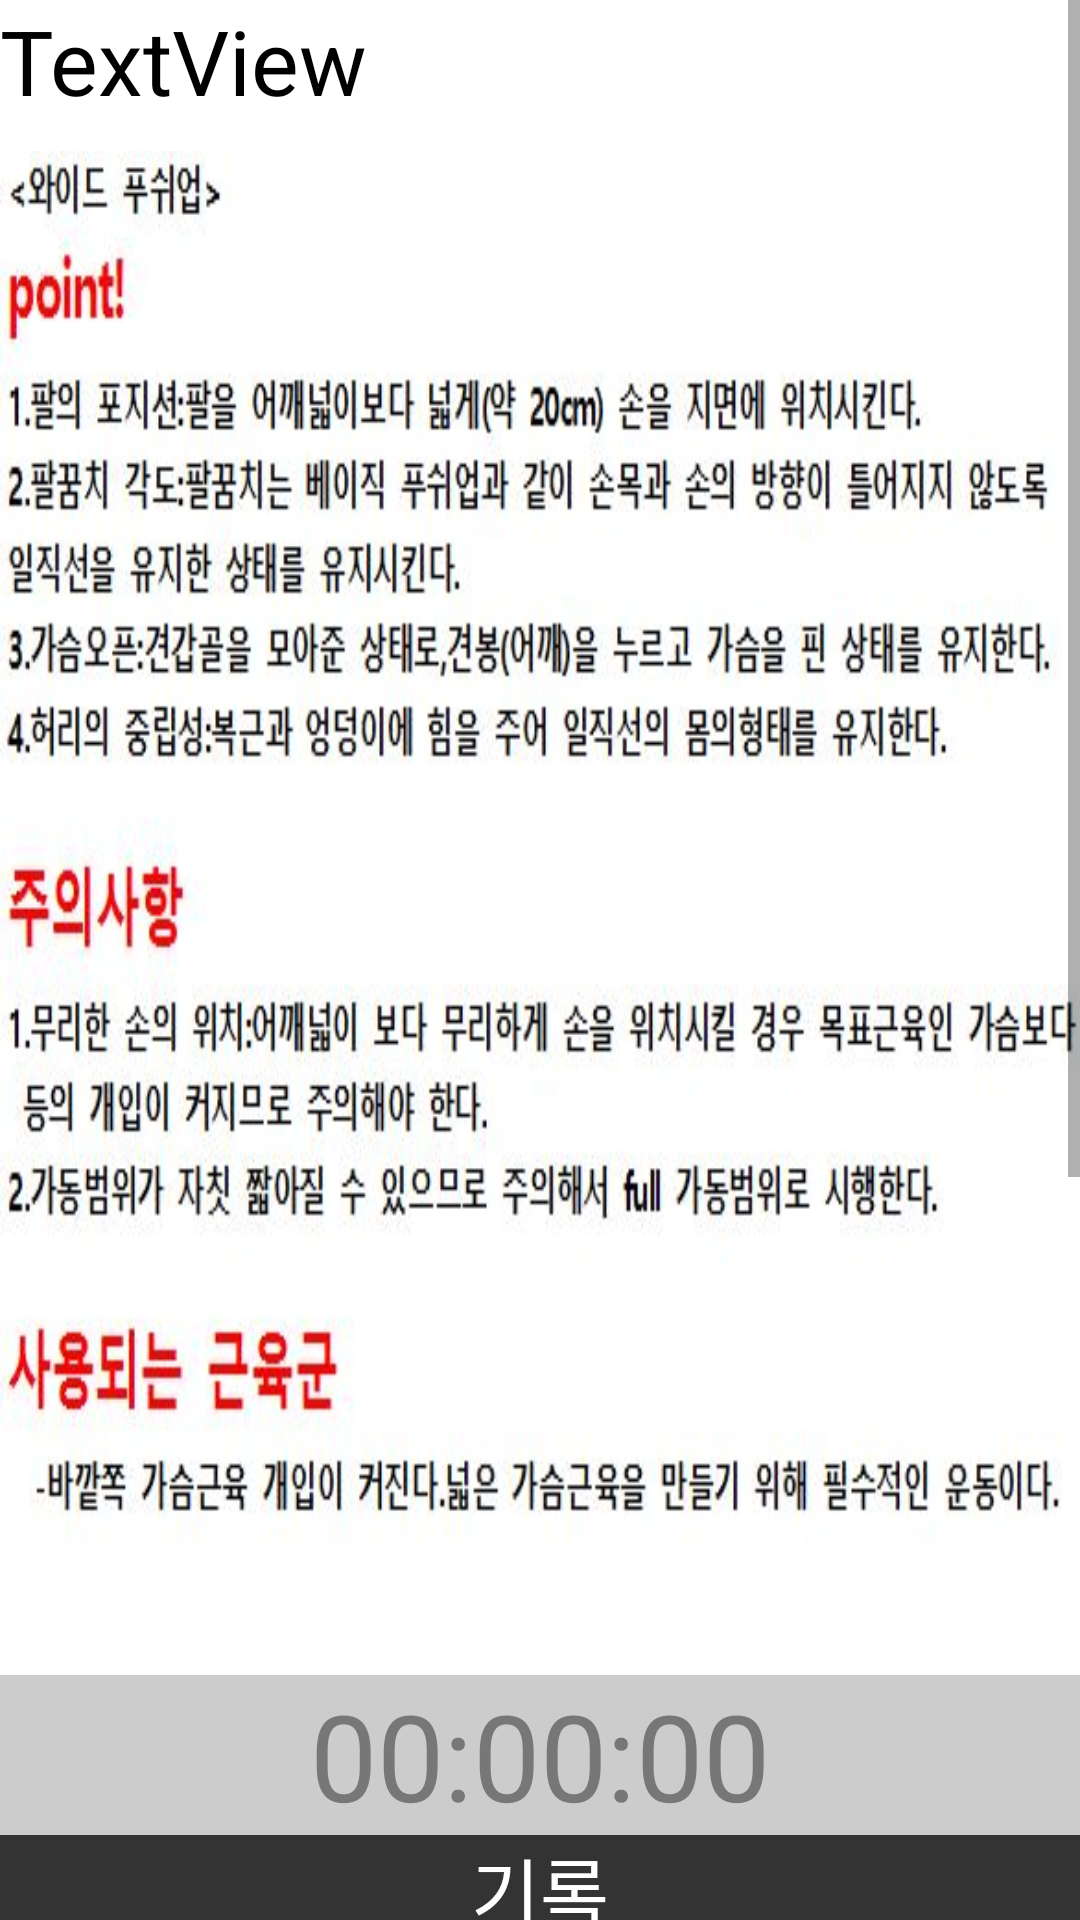

Here is an Android app screen rendered from its layout file. Give the layout XML and the strings, colors and styles it references.
<!-- AndroidManifest.xml: application theme Theme.AppCompat.Light.NoActionBar -->
<!-- res/layout/activity_push_up__wide.xml -->
<?xml version="1.0" encoding="utf-8"?>
<LinearLayout xmlns:android="http://schemas.android.com/apk/res/android"
    xmlns:app="http://schemas.android.com/apk/res-auto"
    android:layout_width="fill_parent"
    android:layout_height="fill_parent"
    android:orientation="vertical" >

    <ScrollView
        android:layout_width="match_parent"
        android:layout_height="match_parent">

        <LinearLayout
            android:layout_width="match_parent"
            android:layout_height="wrap_content"
            android:background="@color/maBackGround"
            android:orientation="vertical">

            <TextView
                android:id="@+id/countTv"
                android:layout_width="match_parent"
                android:layout_height="wrap_content"
                android:layout_weight="0.57"
                android:text="TextView"
                android:textColor="@color/maFont"
                android:textSize="30sp" />

            <LinearLayout
                android:layout_width="match_parent"
                android:layout_height="match_parent"
                android:layout_marginBottom="40dp"
                android:layout_marginTop="10dp"
                android:layout_weight="0.57"
                android:orientation="horizontal">

                <ImageView
                    android:id="@+id/imageView7"
                    android:layout_width="match_parent"
                    android:layout_height="468dp"
                    android:adjustViewBounds="true"
                    android:background="@drawable/pushup_wide" />
            </LinearLayout>

            <TextView
                android:id="@+id/time_out"
                android:layout_width="fill_parent"
                android:layout_height="wrap_content"
                android:background="#cccccc"
                android:gravity="center"
                android:text="00:00:00"
                android:textColor="#777777"
                android:textSize="40sp" />

            <TextView
                android:id="@+id/textView6"
                android:layout_width="fill_parent"
                android:layout_height="wrap_content"
                android:background="#333333"
                android:gravity="center"
                android:text="기록"
                android:textColor="#ffffff"
                android:textSize="25sp" />

            <TextView
                android:id="@+id/record"
                android:layout_width="fill_parent"
                android:layout_height="300dp"
                android:padding="10dp"
                android:textColor="@color/maFont"
                android:textSize="20sp" />

            <LinearLayout
                android:layout_width="fill_parent"
                android:layout_height="wrap_content">

                <Button
                    android:id="@+id/btn_start"
                    android:layout_width="0px"
                    android:layout_height="wrap_content"
                    android:layout_weight="1"
                    android:onClick="myOnClick"
                    android:text="시작"
                    android:textColor="@color/maFont" />

                <Button
                    android:id="@+id/btn_rec"
                    android:layout_width="0px"
                    android:layout_height="wrap_content"
                    android:layout_weight="1"
                    android:enabled="false"
                    android:onClick="myOnClick"
                    android:text="기록"

                    android:textColor="@color/maFont" />
            </LinearLayout>

            <LinearLayout
                android:layout_width="match_parent"
                android:layout_height="match_parent"
                android:layout_weight="1">

                <Button
                    android:id="@+id/saveBut3"
                    android:layout_width="0px"
                    android:layout_height="wrap_content"
                    android:layout_weight="1"
                    android:enabled="false"
                    android:onClick="myOnClick"

                    android:text="저   장   하   기"
                    android:textColor="@color/maFont" />

                <Button
                    android:id="@+id/mainBut3"
                    android:layout_width="0dp"
                    android:layout_height="wrap_content"
                    android:layout_weight="1"
                    android:enabled="false"
                    android:onClick="myOnClick"

                    android:text="처  음  으  로"
                    android:textColor="@color/maFont" />

            </LinearLayout>

        </LinearLayout>
    </ScrollView>
</LinearLayout>
<!-- resources referenced by this layout -->
<resources>
  <color name="maBackGround">#FFFFFF</color>
  <color name="maFont">#000000</color>
  <!-- drawable pushup_wide: jpg bitmap (drawable, 62947 bytes) -->
</resources>
